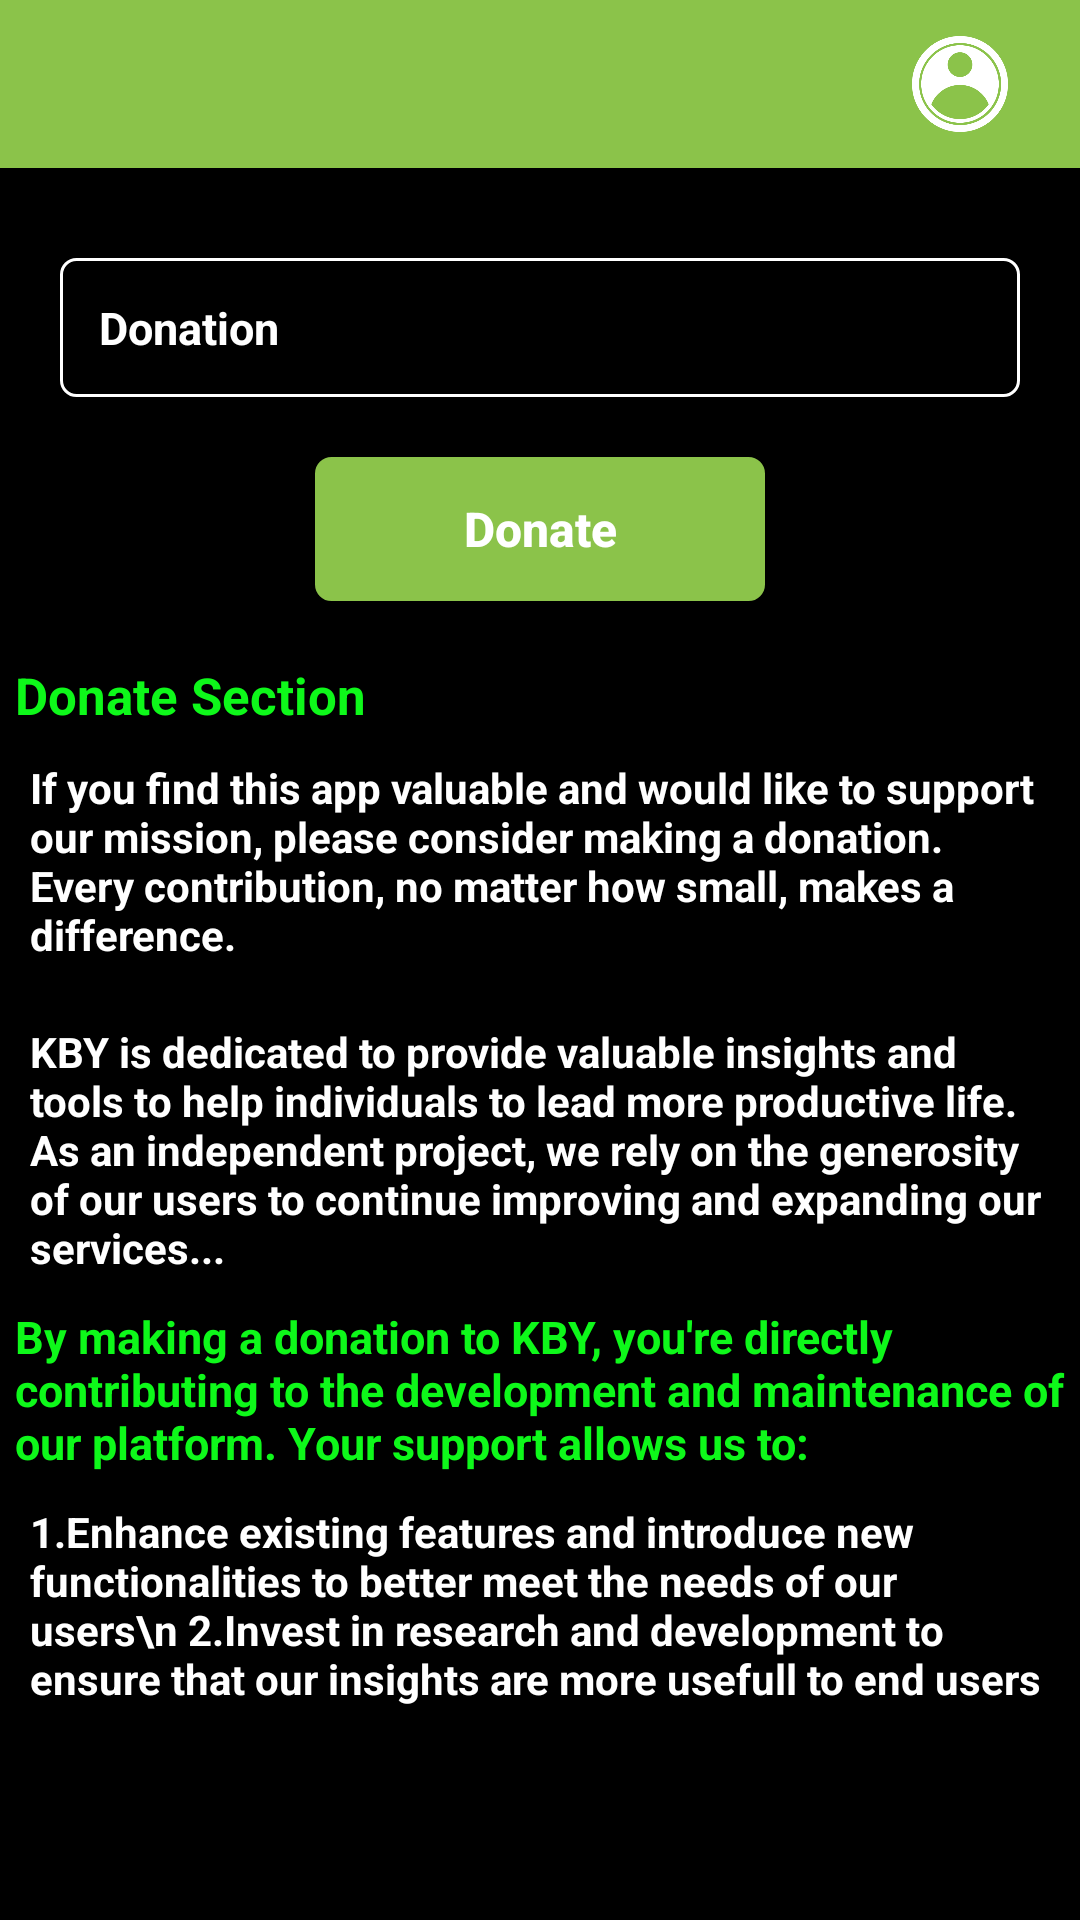

Write the Android layout XML for this screen, with the resource values it uses.
<!-- AndroidManifest.xml: activity theme AppTheme.NoActionBar -->
<!-- res/layout/activity_support.xml -->
<?xml version="1.0" encoding="utf-8"?>
<LinearLayout xmlns:android="http://schemas.android.com/apk/res/android"
    xmlns:app="http://schemas.android.com/apk/res-auto"
    xmlns:tools="http://schemas.android.com/tools"
    android:layout_width="match_parent"
    android:layout_height="match_parent"
    android:orientation="vertical"
    tools:context=".Activity.SupportActivity">

    <include layout="@layout/toolbar"/>

    <LinearLayout
        android:layout_width="match_parent"
        android:background="@color/black"
        android:orientation="vertical"
        android:layout_height="match_parent">


        <LinearLayout
            android:id="@+id/lin2"
            android:layout_width="match_parent"
            android:layout_height="wrap_content"
            android:layout_marginStart="20dp"
            android:layout_marginTop="30dp"
            android:layout_marginEnd="20dp"
            android:background="@drawable/border_box"
            android:orientation="horizontal"
            android:gravity="start"
            android:padding="5dp">

            <EditText
                android:id="@+id/et_phone"
                android:layout_width="match_parent"
                android:layout_height="wrap_content"
                android:background="@null"
                android:drawablePadding="10dp"
                android:gravity="start"
                android:focusable="false"
                android:focusableInTouchMode="true"
                android:hint="Donation "
                android:textStyle="bold"
                android:inputType="number"
                android:padding="8dp"
                android:textColor="@color/white"
                android:textColorHint="@color/white"
                android:textSize="15sp" />
        </LinearLayout>

        <Button
            android:id="@+id/sumbit"
            android:layout_below="@+id/lin2"
            android:layout_width="150dp"
            android:layout_centerHorizontal="true"
            android:layout_height="wrap_content"
            android:layout_marginTop="20dp"
            android:layout_marginBottom="20dp"
            android:background="@drawable/button"
            android:layout_gravity="center"
            android:text="Donate"
            android:textAllCaps="false"
            android:textColor="@color/white"
            android:textSize="16dp"
            android:textStyle="bold"

            />
        <TextView
            android:layout_width="match_parent"
            android:layout_height="wrap_content"
            android:text="Donate Section "
            android:textStyle="bold"
            android:textSize="17sp"
            android:layout_marginStart="@dimen/payu_dimen_5dp"
            android:textColor="@color/colorGrayLight"/>
        <TextView
            android:layout_width="match_parent"
            android:layout_height="wrap_content"
            android:text="If you find this app valuable and would like to support our mission, please consider making a donation. Every contribution, no matter how small, makes a difference."
            android:textStyle="bold"
            android:layout_margin="@dimen/payu_dimen_10dp"
            android:layout_marginEnd="@dimen/payu_dimen_10dp"
            android:textColor="@color/white"/>
        <TextView
            android:layout_width="match_parent"
            android:layout_height="wrap_content"
            android:text="KBY is dedicated to provide valuable insights and tools to help individuals to lead more productive life. As an independent project, we rely on the generosity of our users to continue improving and expanding our services..."
            android:textStyle="bold"
            android:layout_margin="@dimen/payu_dimen_10dp"
            android:textColor="@color/white"/>
        <TextView
            android:layout_width="match_parent"
            android:layout_height="wrap_content"
            android:layout_marginStart="@dimen/payu_dimen_5dp"
            android:layout_marginEnd="@dimen/payu_dimen_5dp"
            android:text="By making a donation to KBY, you're directly contributing to the development and maintenance of our platform. Your support allows us to: "
            android:textStyle="bold"
            android:textSize="15sp"
            android:textColor="@color/colorGrayLight"/>
        <TextView
            android:layout_width="match_parent"
            android:layout_height="wrap_content"
            android:text="1.Enhance existing features and introduce new functionalities to better meet the needs of our users\n 2.Invest in research and development to ensure that our insights are more usefull to end users"
            android:textStyle="bold"
            android:layout_margin="@dimen/payu_dimen_10dp"
            android:textColor="@color/white"/>

    </LinearLayout>

    <FrameLayout
        android:layout_width="match_parent"
        android:layout_height="wrap_content"
        android:layout_gravity="bottom"
        >

    <com.etebarian.meowbottomnavigation.MeowBottomNavigation
        android:id="@+id/bottomNavigation"
        android:layout_width="match_parent"
        android:layout_height="wrap_content"
        android:layout_gravity="bottom"
        app:mbn_circleColor="@color/Green"
        app:mbn_countBackgroundColor="@color/Green"
        app:mbn_countTextColor="#FFFFFF"
        app:mbn_defaultIconColor="@color/table"
        app:mbn_rippleColor="#3A3535"
        android:visibility="gone"
        app:mbn_selectedIconColor="#ffffff" />
    </FrameLayout>

</LinearLayout>
<!-- res/layout/toolbar.xml (included above) -->
<?xml version="1.0" encoding="utf-8"?>
<androidx.appcompat.widget.Toolbar xmlns:android="http://schemas.android.com/apk/res/android"
    xmlns:app="http://schemas.android.com/apk/res-auto"
    android:id="@+id/toolbar"
    android:layout_width="match_parent"
    android:layout_height="wrap_content"
    android:background="@color/Green"
    android:elevation="4dp"
    android:gravity="center"
    android:orientation="vertical"
    app:theme="@style/ToolbarTheme">

        <ImageView
            android:id="@+id/backimage"
            android:layout_width="@dimen/payu_dimen_30dp"
            android:layout_height="@dimen/payu_dimen_30dp"
            android:src="@drawable/back"
            app:tint="@color/white"/>

        <TextView
            android:id="@+id/txt_toolbar"
            android:layout_width="wrap_content"
            android:layout_height="wrap_content"
            android:text=""
            android:textColor="@color/white"
            android:textStyle="bold"
            android:textSize="@dimen/payu_dimen_18sp"
            android:layout_gravity="center"
            android:layout_marginStart="@dimen/payu_dimen_20dp"/>

        <ImageView
            android:id="@+id/image"
            android:layout_width="@dimen/payu_dimen_40dp"
            android:layout_height="@dimen/payu_dimen_40dp"
            android:src="@drawable/userima"
            android:layout_gravity="end"
            android:layout_marginEnd="@dimen/payu_dimen_20dp"
            app:tint="@color/white" />

</androidx.appcompat.widget.Toolbar>
<!-- resources referenced by this layout -->
<resources>
  <color name="Green">#8BC34A</color>
  <color name="black">#000000</color>
  <color name="colorGrayLight">#0EF81A</color>
  <color name="table">#977BB2</color>
  <color name="white">#FFFFFF</color>
  <dimen name="payu_dimen_10dp">10dp</dimen>
  <dimen name="payu_dimen_18sp">18sp</dimen>
  <dimen name="payu_dimen_20dp">20dp</dimen>
  <dimen name="payu_dimen_30dp">30dp</dimen>
  <dimen name="payu_dimen_40dp">40dp</dimen>
  <dimen name="payu_dimen_5dp">5dp</dimen>
  <!-- drawable border_box (drawable) -->
  <?xml version="1.0" encoding="utf-8"?>
  <selector xmlns:android="http://schemas.android.com/apk/res/android">
  
      <item>
          <shape>
              <stroke android:width="1dp" android:color="@color/white" />
  
              <solid android:color="@android:color/black" />
  
              <corners android:radius="5dp" />
  
              <padding
  
                  android:bottom="10dp"
  
                  android:left="15dp"
  
                  android:right="15dp"
  
                  android:top="10dp" />
  
          </shape>
      </item>
  
  </selector>
  <!-- drawable button (drawable) -->
  <?xml version="1.0" encoding="utf-8"?>
  <selector xmlns:android="http://schemas.android.com/apk/res/android">
      <item>
          <shape android:shape="rectangle" >
              <stroke
                  android:height="2.0dip"
                  android:width="1.0dip"
                  android:color="#8BC34A" />
              <solid android:color="#8BC34A" />
              <corners android:radius="5.0dip"/>
  
  
          </shape>
      </item>
  </selector>
  <!-- drawable userima: png bitmap (drawable, 28775 bytes) -->
  <style name="ToolbarTheme" parent="@style/ThemeOverlay.AppCompat.ActionBar">
          
          <item name="colorControlNormal">@color/colorWhite</item>
      </style>
  <style name="AppTheme.NoActionBar">
          <item name="windowActionBar">false</item>
          <item name="windowNoTitle">true</item>
  
      </style>
  <color name="colorWhite">#fff</color>
</resources>
